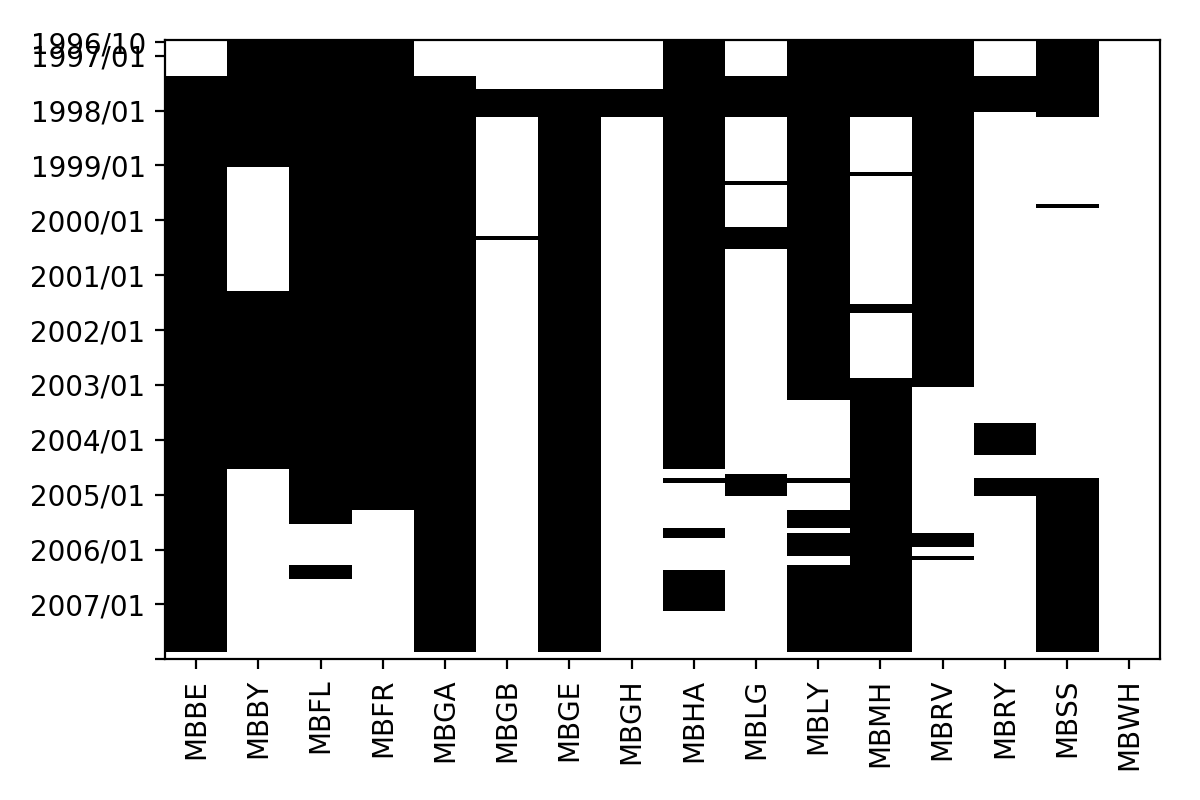

Source data for this figure (header and first rows):
, MBBE, MBBY, MBFL, MBFR, MBGA, MBGB, MBGE, MBGH, MBHA, MBLG, MBLY, MBMH, MBRV, MBRY, MBSS, MBWH, 
Oct-96, 1, , , , 1, 1, 1, 1, , 1, , , , 1, , 1, 8
Nov-96, 1, , , , 1, 1, 1, 1, , 1, , , , 1, , 1, 8
Dec-96, 1, , , , 1, 1, 1, 1, , 1, , , , 1, , 1, 8
Jan-97, 1, , , , 1, 1, 1, 1, , 1, , , , 1, , 1, 8
Feb-97, 1, , , , 1, 1, 1, 1, , 1, , , , 1, , 1, 8
Mar-97, 1, , , , 1, 1, 1, 1, , 1, , , , 1, , 1, 8
Apr-97, 1, , , , 1, 1, 1, 1, , 1, , , , 1, , 1, 8
May-97, 1, , , , 1, 1, 1, 1, , 1, , , , 1, , 1, 8
Jun-97, 1, , , , 1, 1, 1, 1, , 1, , , , 1, , 1, 8
Jul-97, , , , , , 1, 1, 1, , , , , , , , 1, 4
Aug-97, , , , , , 1, 1, 1, , , , , , , , 1, 4
Sep-97, , , , , , 1, 1, 1, , , , , , , , 1, 4
Oct-97, , , , , , , , , , , , , , , , 1, 1
Nov-97, , , , , , , , , , , , , , , , 1, 1
Dec-97, , , , , , , , , , , , , , , , 1, 1
Jan-98, , , , , , , , , , , , , , , , 1, 1
Feb-98, , , , , , , , , , , , , , , , 1, 1
Mar-98, , , , , , , , , , , , , , 1, , 1, 2
Apr-98, , , , , , 1, , 1, , 1, , 1, , 1, 1, 1, 7
May-98, , , , , , 1, , 1, , 1, , 1, , 1, 1, 1, 7
Jun-98, , , , , , 1, , 1, , 1, , 1, , 1, 1, 1, 7
Jul-98, , , , , , 1, , 1, , 1, , 1, , 1, 1, 1, 7
Aug-98, , , , , , 1, , 1, , 1, , 1, , 1, 1, 1, 7
Sep-98, , , , , , 1, , 1, , 1, , 1, , 1, 1, 1, 7
Oct-98, , , , , , 1, , 1, , 1, , 1, , 1, 1, 1, 7
Nov-98, , , , , , 1, , 1, , 1, , 1, , 1, 1, 1, 7
Dec-98, , , , , , 1, , 1, , 1, , 1, , 1, 1, 1, 7
Jan-99, , , , , , 1, , 1, , 1, , 1, , 1, 1, 1, 7
Feb-99, , , , , , 1, , 1, , 1, , 1, , 1, 1, 1, 7
Mar-99, , 1, , , , 1, , 1, , 1, , 1, , 1, 1, 1, 8
Apr-99, , 1, , , , 1, , 1, , 1, , , , 1, 1, 1, 7
May-99, , 1, , , , 1, , 1, , 1, , 1, , 1, 1, 1, 8
Jun-99, , 1, , , , 1, , 1, , , , 1, , 1, 1, 1, 7
Jul-99, , 1, , , , 1, , 1, , 1, , 1, , 1, 1, 1, 8
Aug-99, , 1, , , , 1, , 1, , 1, , 1, , 1, 1, 1, 8
Sep-99, , 1, , , , 1, , 1, , 1, , 1, , 1, 1, 1, 8
Oct-99, , 1, , , , 1, , 1, , 1, , 1, , 1, 1, 1, 8
Nov-99, , 1, , , , 1, , 1, , 1, , 1, , 1, , 1, 7
Dec-99, , 1, , , , 1, , 1, , 1, , 1, , 1, 1, 1, 8
Jan-00, , 1, , , , 1, , 1, , 1, , 1, , 1, 1, 1, 8
Feb-00, , 1, , , , 1, , 1, , 1, , 1, , 1, 1, 1, 8
Mar-00, , 1, , , , 1, , 1, , 1, , 1, , 1, 1, 1, 8
Apr-00, , 1, , , , 1, , 1, , , , 1, , 1, 1, 1, 7
May-00, , 1, , , , 1, , 1, , , , 1, , 1, 1, 1, 7
Jun-00, , 1, , , , , , 1, , , , 1, , 1, 1, 1, 6
Jul-00, , 1, , , , 1, , 1, , , , 1, , 1, 1, 1, 7
Aug-00, , 1, , , , 1, , 1, , , , 1, , 1, 1, 1, 7
Sep-00, , 1, , , , 1, , 1, , 1, , 1, , 1, 1, 1, 8
Oct-00, , 1, , , , 1, , 1, , 1, , 1, , 1, 1, 1, 8
Nov-00, , 1, , , , 1, , 1, , 1, , 1, , 1, 1, 1, 8
Dec-00, , 1, , , , 1, , 1, , 1, , 1, , 1, 1, 1, 8
Jan-01, , 1, , , , 1, , 1, , 1, , 1, , 1, 1, 1, 8
Feb-01, , 1, , , , 1, , 1, , 1, , 1, , 1, 1, 1, 8
Mar-01, , 1, , , , 1, , 1, , 1, , 1, , 1, 1, 1, 8
Apr-01, , 1, , , , 1, , 1, , 1, , 1, , 1, 1, 1, 8
May-01, , 1, , , , 1, , 1, , 1, , 1, , 1, 1, 1, 8
Jun-01, , , , , , 1, , 1, , 1, , 1, , 1, 1, 1, 7
Jul-01, , , , , , 1, , 1, , 1, , 1, , 1, 1, 1, 7
Aug-01, , , , , , 1, , 1, , 1, , 1, , 1, 1, 1, 7
Sep-01, , , , , , 1, , 1, , 1, , , , 1, 1, 1, 6
... 77 more rows
